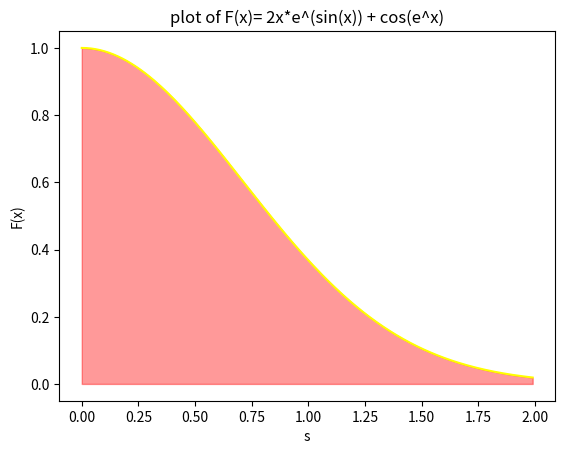

Recreate this plot in Python.
import numpy as np
from scipy import integrate
import matplotlib.pyplot as plt

x0 = 0
x1 = 2
x_interval = 0.01

X = np.arange(x0,x1,x_interval)
Y = np.exp(-X**2)

plt.plot(X,Y,color='yellow',label=r'$e(-x^2)')
plt.fill_between(X,Y,color='red',alpha=0.4)
integration = lambda x: np.exp(-x**2)
integral, _ = integrate.quad(integration,x0,x1)
print("integral value:")
print(integral)
plt.xlabel('s')
plt.ylabel('F(x)')
plt.title('plot of F(x)= 2x*e^(sin(x)) + cos(e^x)')
plt.show()
